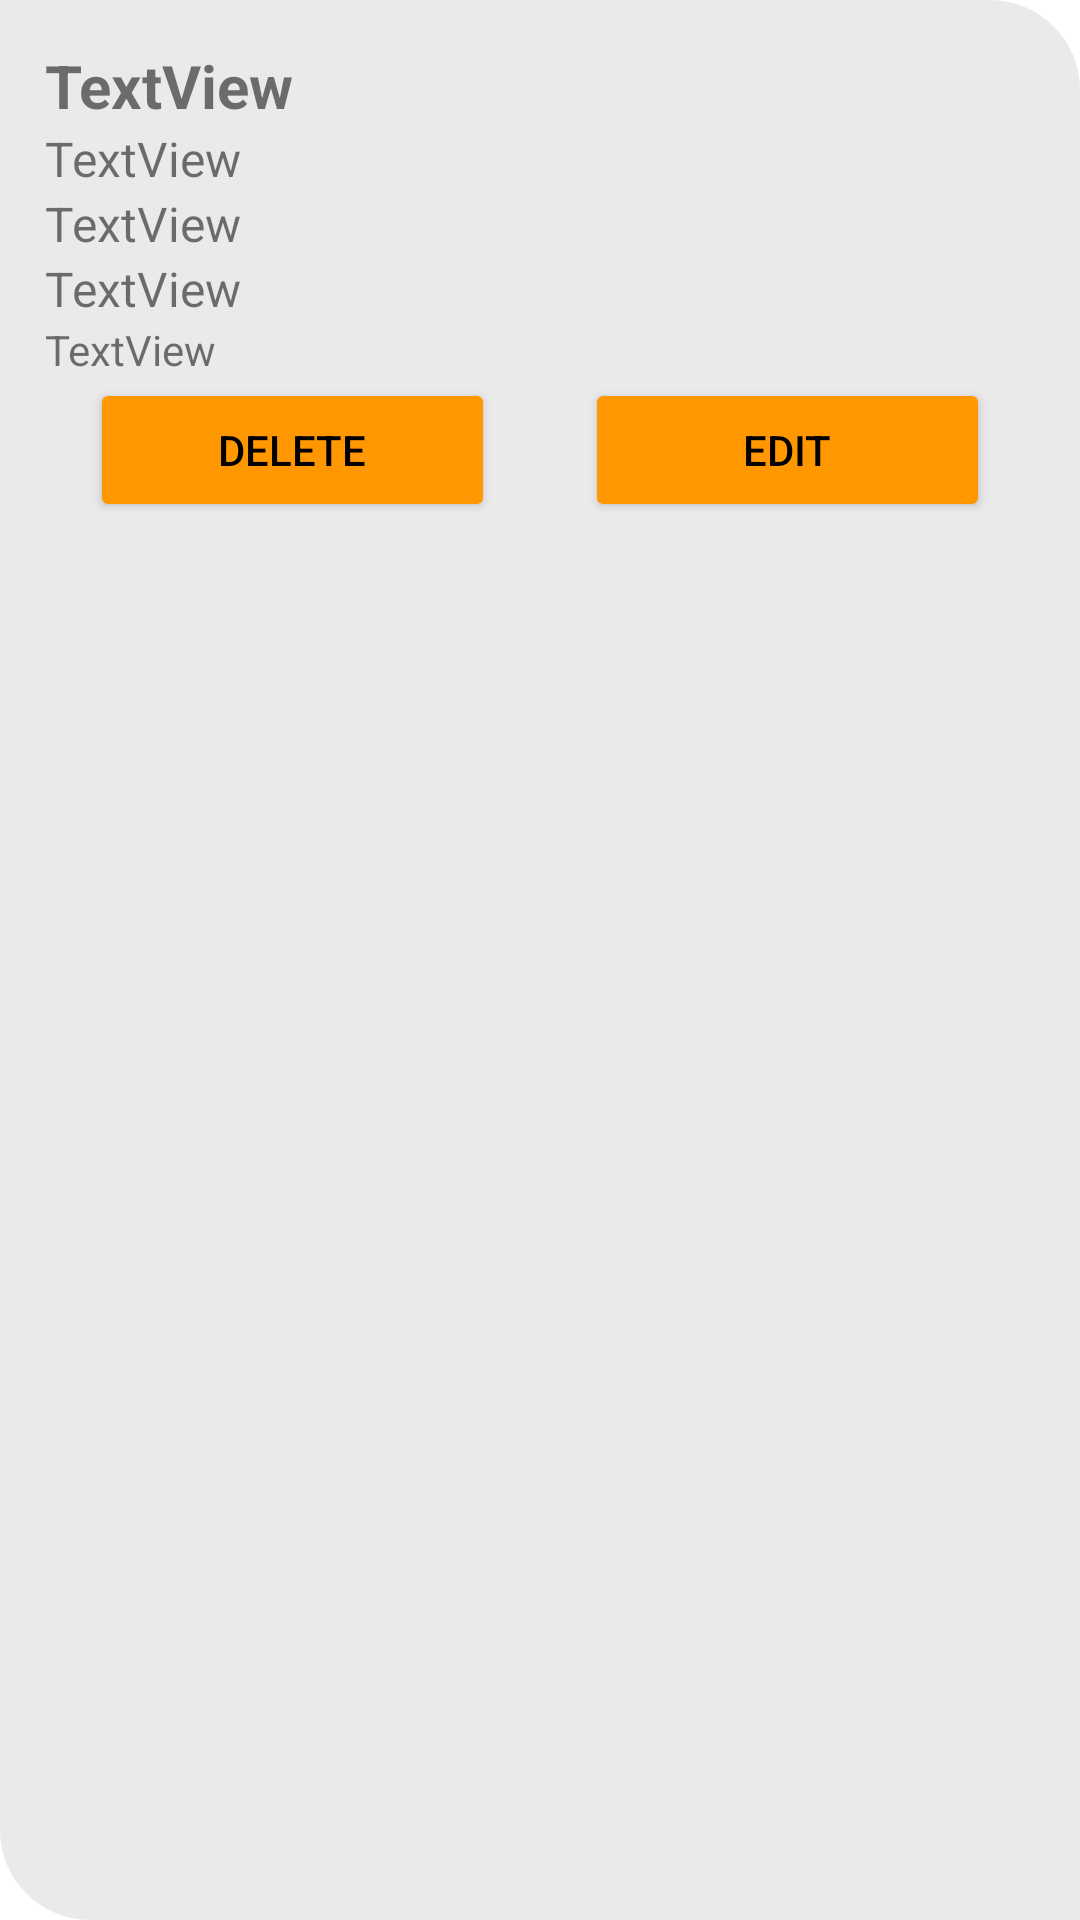

The Android layout XML behind this screen, and the referenced resources:
<!-- AndroidManifest.xml: application theme Theme.AppSquad -->
<!-- res/layout/user_gig.xml -->
<?xml version="1.0" encoding="utf-8"?>
<LinearLayout xmlns:android="http://schemas.android.com/apk/res/android"
    android:layout_width="match_parent"
    android:layout_height="wrap_content"
    android:layout_marginBottom="10dp"
    android:background="@drawable/background1"
    android:orientation="vertical"
    android:padding="15dp">

    <TextView
        android:id="@+id/tvGigTitle"
        android:layout_width="match_parent"
        android:layout_height="wrap_content"
        android:text="TextView"
        android:textSize="20sp"
        android:textStyle="bold" />

    <TextView
        android:id="@+id/tvGigDesc"
        android:layout_width="match_parent"
        android:layout_height="wrap_content"
        android:text="TextView"
        android:textSize="16sp" />

    <TextView
        android:id="@+id/tvGigPrice"
        android:layout_width="match_parent"
        android:layout_height="wrap_content"
        android:text="TextView"
        android:textSize="16sp" />

    <TextView
        android:id="@+id/tvGigUser"
        android:layout_width="match_parent"
        android:layout_height="wrap_content"
        android:text="TextView"
        android:textSize="16sp" />

    <TextView
        android:id="@+id/tvGigIdd"
        android:layout_width="match_parent"
        android:layout_height="wrap_content"
        android:text="TextView" />

    <LinearLayout
        android:layout_width="match_parent"
        android:layout_height="wrap_content"
        android:orientation="horizontal">

        <Button
            android:id="@+id/btnDeleteGig"
            android:layout_width="wrap_content"
            android:layout_height="wrap_content"
            android:layout_marginLeft="15dp"
            android:layout_marginRight="15dp"
            android:layout_weight="1"
            android:backgroundTint="@color/btn_color"
            android:text="@string/txtDelete"
            android:textColor="@color/black" />

        <Button
            android:id="@+id/btnEditGig"
            android:layout_width="wrap_content"
            android:layout_height="wrap_content"
            android:layout_marginLeft="15dp"
            android:layout_marginRight="15dp"
            android:layout_weight="1"
            android:backgroundTint="@color/btn_color"
            android:text="@string/txtEdit"
            android:textColor="@color/black" />
    </LinearLayout>
</LinearLayout>
<!-- resources referenced by this layout -->
<resources>
  <color name="black">#FF000000</color>
  <color name="btn_color">#FF9800	</color>
  <!-- drawable background1 (drawable) -->
  <?xml version="1.0" encoding="utf-8"?>
  <shape xmlns:android="http://schemas.android.com/apk/res/android"
      android:shape="rectangle"
      >
      <solid android:color="@color/light_gray" />
  
      <corners
  
          android:topRightRadius="30dp"
          android:bottomLeftRadius="30dp"
          />
  
  </shape>
  <string name="txtDelete">Delete</string>
  <string name="txtEdit">Edit</string>
  <style name="Theme.AppSquad" parent="Theme.MaterialComponents.DayNight.DarkActionBar">
          
          <item name="colorPrimary">@color/purple_500</item>
          <item name="colorPrimaryVariant">@color/purple_700</item>
          <item name="colorOnPrimary">@color/white</item>
          
          <item name="colorSecondary">@color/teal_200</item>
          <item name="colorSecondaryVariant">@color/teal_700</item>
          <item name="colorOnSecondary">@color/black</item>
          
          <item name="android:statusBarColor">?attr/colorPrimaryVariant</item>
          
      </style>
  <color name="light_gray">#EAEAEA</color>
  <color name="purple_500">#FF6200EE</color>
  <color name="purple_700">#FF3700B3</color>
  <color name="white">#FFFFFFFF</color>
  <color name="teal_200">#FF03DAC5</color>
  <color name="teal_700">#FF018786</color>
</resources>
